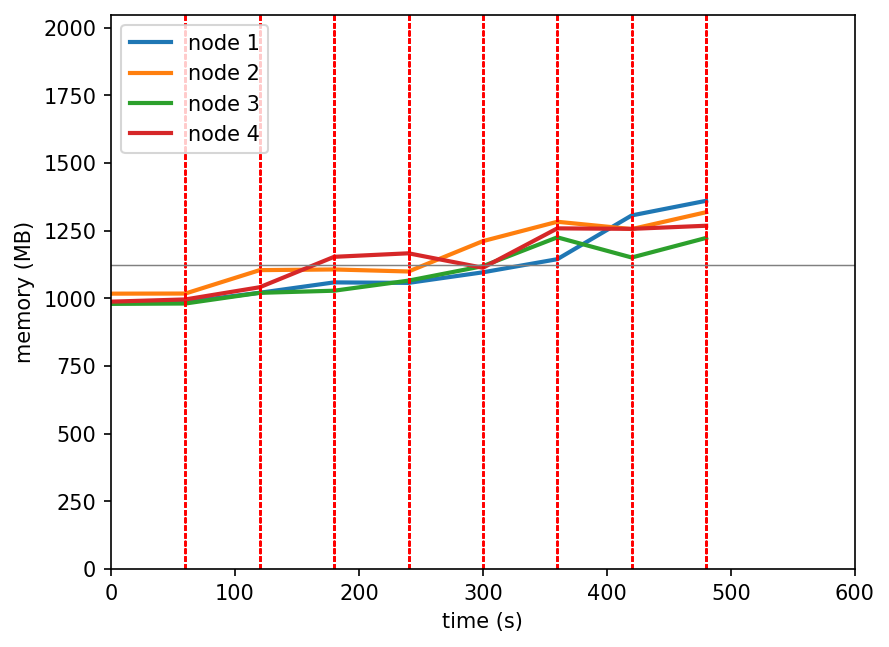

Values plotted in this chart, from the file beside it:
timestamp, ppgcc-m02_pod_amount, ppgcc-m02_memory, ppgcc-m02_cpu, ppgcc-m03_pod_amount, ppgcc-m03_memory, ppgcc-m03_cpu, ppgcc-m04_pod_amount, ppgcc-m04_memory, ppgcc-m04_cpu, ppgcc-m05_pod_amount, ppgcc-m05_memory, ppgcc-m05_cpu
0, 5, 1009240, 110392477, 5, 1041896, 133372341, 5, 1003116, 140141407, 5, 1011652, 115221057
60, 5, 1010428, 34103689, 5, 1042292, 33066875, 5, 1004568, 33411037, 5, 1019968, 40723141
120, 5, 1045276, 226311634, 5, 1130864, 212783622, 5, 1044960, 225266562, 5, 1066168, 289099071
180, 5, 1084480, 292934183, 5, 1133384, 521912039, 5, 1053012, 545989796, 5, 1181204, 361591656
240, 5, 1082632, 518725523, 5, 1125728, 501648044, 5, 1091176, 518489347, 5, 1194536, 863253424
300, 5, 1122628, 614647421, 5, 1240588, 868484050, 5, 1145956, 797796773, 5, 1139756, 686118786
360, 5, 1172260, 786603713, 5, 1313848, 1091224296, 5, 1254924, 900941235, 5, 1288836, 636150934
420, 5, 1337788, 859092364, 5, 1286128, 1047731429, 5, 1178628, 1276942666, 5, 1286988, 888708632
480, 5, 1393120, 1317209989, 5, 1350016, 1091234010, 5, 1252680, 774715688, 5, 1298736, 1375611089
